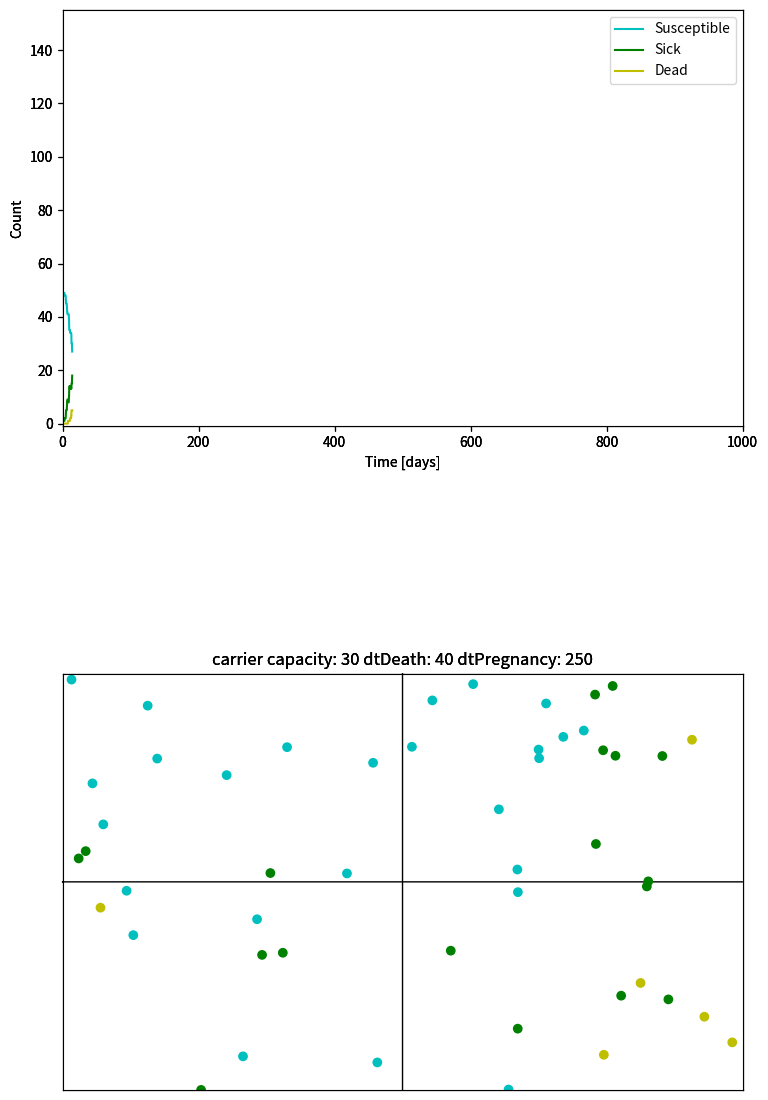

Python code for this plot: (Note: this script raises an exception after producing the figure.)
import numpy as np
import matplotlib.pyplot as plt
import matplotlib.animation as animation
from matplotlib.colors import LinearSegmentedColormap
import matplotlib.gridspec as gridspec
import matplotlib.patches as patches


class ContagionSimulator:

    def __init__(self):
        pass

    def set_params(self, params):
        """
        Set model parameters from dictionary
        """
        self.__dict__.update(params)
        pass

    def initialise(self):
        """
        Initialise buffers for simulation
        """

        nagents = self.nagents

        """
        Initialise agents
        """
        # Position
        self.x = np.random.rand(nagents)
        self.y = np.random.rand(nagents)
        # Cache initial positions
        self.xbak = self.x.copy()
        self.ybak = self.y.copy()
        
        # Direction
        alpha = 2 * np.pi * np.random.rand(nagents)
        self.dx = self.dr * np.sin(alpha)
        self.dy = self.dr * np.cos(alpha)

        # Agent status
        self.isVulnerable = np.ones(nagents, dtype=bool)
        self.isSick = np.zeros(nagents, dtype=bool)
        self.isDead = np.zeros(nagents, dtype=bool)
        self.agentStatus = np.zeros(nagents, dtype=int) # 0 vulnerable, 1 sick, 2 dead
        self.tSick = np.zeros(nagents)

        # Natality
        self.tPregnancy = np.zeros(nagents)

        # Patient zero (literally, because Python starts counting at 0 and not 1 like in MATLAB)
        iseed = 0
        self.isVulnerable[iseed] = False
        self.isSick[iseed] = True
        self.agentStatus[iseed] = 1
        """
        Initialise health status counts
        """
        nt = self.nt
        self.nvulnerable = np.zeros(nt) * np.nan
        self.nsick = np.zeros(nt) * np.nan
        self.ndead = np.zeros(nt) * np.nan
        self.tt = np.arange(nt) / self.tstepsperday
        pass

    def run_simulation(self, fig, save_file="contagion.mp4"):
        # Initialise buffers
        #self.initialise()

        # Create animation from simulation
        self.fig = fig
        self.ani = animation.FuncAnimation(
            self.fig, self.update_plot, interval=100, init_func=self.init_plot,
            blit=True, frames=self.nt, repeat=False
        )
        self.ani.save(save_file)
        plt.show()
        pass

    def check_bdry(self, ia, xnew, ynew):
        """
        Depending on the initial position of the agent compute 
        if his new positions will be out of the allowed boundary
        for sick people the bdry is the squadre [0,1]x[0,1]
        for the others is one of the inner squares: 
        [0, 0.5]x[0, 0.5] [0, 0.5]x[0.5, 1] [0.5, 1]x[0, 0.5] [0.5, 1]x[0.5, 1]
        """
        if self.isSick[ia]:
          hitWall = (xnew > 1) | (xnew < 0) | (ynew > 1) | (ynew < 0)
        else:
          if   (self.ybak[ia] < 0.5  and self.xbak[ia] < 0.5):   #left bottom
            hitWall = (xnew > 1) | (xnew < 0) | (ynew > 1) | (ynew < 0) | \
                      (xnew >= 0.5) | (ynew >= 0.5)
          elif (self.ybak[ia] >= 0.5  and self.xbak[ia] < 0.5):   #left top
            hitWall = (xnew > 1) | (xnew < 0) | (ynew > 1) | (ynew < 0) | \
                      (xnew >= 0.5) | (ynew < 0.5)
          elif (self.ybak[ia] >= 0.5  and self.xbak[ia] >= 0.5):   #right top
            hitWall = (xnew > 1) | (xnew < 0) | (ynew > 1) | (ynew < 0) | \
                      (xnew < 0.5) | (ynew < 0.5)
          elif (self.ybak[ia] < 0.5  and self.xbak[ia] >= 0.5):     #right bottom
            hitWall = (xnew > 1) | (xnew < 0) | (ynew > 1) | (ynew < 0) | \
                      (xnew < 0.5) | (ynew >= 0.5)
          else:        #should never happen
            hitWall = True
            print(ia)
            exit()

        return hitWall

    def take_step(self, ia):
        """
        Let the agent move around one step
        """
        xnew = self.x[ia] + self.dx[ia]
        ynew = self.y[ia] + self.dy[ia]

        # Check for domain boundaries
        hitWall = self.check_bdry(ia, xnew, ynew)
        ntries = 0
        stillTrying = True
        # If the agent is moving outside of the domain
        while hitWall and stillTrying:
            # New random direction vector
            alpha = 2 * np.pi * np.random.rand()
            self.dx[ia] = self.dr * np.sin(alpha)
            self.dy[ia] = self.dr * np.cos(alpha)
            # New location
            xnew = self.x[ia] + self.dx[ia]
            ynew = self.y[ia] + self.dy[ia]
            # If new location is still outside domain: try again
            hitWall = self.check_bdry(ia, xnew, ynew)
            ntries += 1
            if ntries > 100:
                stillTrying = False

        # Update position
        if ~hitWall:
          self.x[ia] = xnew
          self.y[ia] = ynew
        pass

    def stay_put(self, ia):
        """
        Do nothing
        """
        pass

    def check_health(self, ia):
        """
        Check the health status of the agent
        """
        if self.isSick[ia]:
            # Increment sick timer
            self.tSick[ia] += 1
            # If sick timer exceeds time to get better
            if self.tSick[ia] > self.dtDeath:
                # Agent is no longer sick
                self.isSick[ia] = False
                # Agent is dead
                self.isDead[ia] = True
                self.agentStatus[ia] = 2
        else:
          pass

    def check_natural_death(self, ia, it):
        """
        Check the approach of natural death
        """
        prob = np.random.rand()
        if prob < it/self.dtNaturalDeath:
          print(ia, " dead at ", it)
          # Agent is dead
          self.isVulnerable[ia] = False
          self.isSick[ia] = False
          self.isDead[ia] = True
          self.agentStatus[ia] = 2
          self.tPregnancy[ia] = 0
        else:
          pass

    def check_contagion(self, ia):
        """
        Let the agent contaminate others
        """
        if self.isSick[ia]:
            # Compute the distance between the agent and others
            xdist = self.x[ia] - self.x
            ydist = self.y[ia] - self.y
            r = np.sqrt(xdist**2 + ydist**2)
            # All agents within contagion distance
            meetAgents = (r <= self.rcont)
            # Infect those within contagion distance,
            # who are vulnerable (possibly take into account those who are not at home)
            mask_inds = (meetAgents & self.isVulnerable)
            """
            inds = list()
            for i in range(len(mask_inds)):
              if mask_inds[i] == True:
                inds.append(i)
            """
            # extract the indices of the agents who are going to be infected
            inds = np.where(mask_inds == True) 
            # each of them gets infected
            for ind in inds:
              # take into account an efficiency of the infection != 1
              prob = np.random.rand()
              if prob < self.pContagion:
                self.isVulnerable[ind] = False
                self.isSick[ind] = True
                self.agentStatus[ind] = 1
                self.tPregnancy[ind] = 0

    def check_pregnancy(self, ia):
        """
        check pregnancy
        """
        if self.isVulnerable[ia]:
          # Increment pregnancy timer
          self.tPregnancy[ia] += 1
          # Check pregnancy timer
          if self.tPregnancy[ia] == self.dtPregnancy:
            # print("conclusion of pregnancy for", ia)
            # Restore pregnancy timer to 0
            self.tPregnancy[ia] = 0
            # check probability
            prob = np.random.rand()
            if prob > ((self.isVulnerable.sum() + \
                        self.isSick.sum()) / self.carriercapacity):
              print("successfull pregnancy for", ia)
              # add offspring
              self.nagents += self.noffspring
              # Position
              self.x = np.append(self.x, np.ones(self.noffspring) * self.x[ia])
              self.y = np.append(self.y, np.ones(self.noffspring) * self.y[ia])
              # Cache initial positions
              self.xbak = np.append(self.xbak, np.ones(self.noffspring) * self.xbak[ia])
              self.ybak = np.append(self.ybak, np.ones(self.noffspring) * self.ybak[ia])
              # Direction
              alpha = 2 * np.pi * np.random.rand(self.nagents)
              self.dx = self.dr * np.sin(alpha)
              self.dy = self.dr * np.cos(alpha)
              # Agent status
              self.isVulnerable = np.append(self.isVulnerable, np.ones(self.noffspring, dtype=bool))
              self.isSick = np.append(self.isSick, np.zeros(self.noffspring, dtype=bool))
              self.isDead = np.append(self.isDead, np.zeros(self.noffspring, dtype=bool))
              self.agentStatus = np.append(self.agentStatus, np.zeros(self.noffspring, dtype=int))
              self.tSick = np.append(self.tSick, np.zeros(self.noffspring))
              
              # Natality
              self.tPregnancy = np.append(self.tPregnancy, np.zeros(self.noffspring))          


    def count_cases(self, it):
        """
        Count the number of agents
        """
        self.nvulnerable[it] = self.isVulnerable.sum()
        self.nsick[it] = self.isSick.sum()
        self.ndead[it] = self.isDead.sum()
        nall = self.nvulnerable[it] + self.nsick[it] + self.ndead[it]
        if nall != self.nagents:
            print("Counts don't add up", nall, " ", self.nagents)
            self.break_simulation = True
        pass

    def simulation_step(self, it):
        """
        Perform one simulation step
        """

        # Loop over all agents
        for ia in range(self.nagents):  
            # Reset nextMove
            if self.isDead[ia]:
              nextMove = "stay_put"
            else:
              nextMove = "take_step"
            
            # print(f"Next action of agent {ia} at ({x[ia]}, {y[ia]}): {nextMove}")

            # If the nextMove is not defined (should never happen)
            if nextMove is None:
                print(it, ia)
                exit()

            # Call the method corresponding to nextMove
            move = getattr(self, nextMove)
            move(ia)

            # Check health status
            self.check_health(ia)

            #check pregnancy status
            self.check_pregnancy(ia)

            # Contaminate others
            self.check_contagion(ia)

            #check natural death
            #self.check_natural_death(ia, it)

        # Count cases
        self.count_cases(it)
        pass

    def init_plot(self):
        """
        Initialise the animation window
        """
        # Initialise buffers
        self.initialise()
        # Plot lines that divide the domain
        line1 = patches.ConnectionPatch(xyA=(0,0.5), xyB=(1,0.5), coordsA="data", coordsB="data", color="black")
        line2 = patches.ConnectionPatch(xyA=(0.5,0), xyB=(0.5,1), coordsA="data", coordsB="data", color="black")
        # Health status colours
        self.colours = ["c", "g", "y"]
        cm = LinearSegmentedColormap.from_list("agent_colours", self.colours, N=3)

        # Plotting panels
        gs = gridspec.GridSpec(ncols=1, nrows=4, figure=self.fig)

        # Panel 1: time series of health status
        self.ax_plt = self.fig.add_subplot(gs[:2])
        # Number of vulnerable agents
        self.nvulnerable_plt, = self.ax_plt.plot(self.tt[0], self.nvulnerable[0], "-", c="c", label="Susceptible")
        # Number of sick agents
        self.nsick_plt, = self.ax_plt.plot(self.tt[0], self.nsick[0], "-", c="g", label="Sick")
        # Number of dead agents
        self.ndead_plt, = self.ax_plt.plot(self.tt[0], self.ndead[0], "-", c="y", label="Dead")
        # Format axes
        self.ax_plt.set_xlim((0, self.nt / self.tstepsperday))
        self.ax_plt.set_ylim((-1, 3.1*self.nagents)) # here you need n times * self.nagents to cope with the newborns
        self.ax_plt.legend(ncol=1, loc="upper right")
        self.ax_plt.set_ylabel("Count")
        self.ax_plt.set_xlabel("Time [days]")

        # Panel 2: scatter plot of agents
        self.ax_sct = self.fig.add_subplot(gs[2:])
        # Add lines
        self.ax_sct.add_patch(line1)
        self.ax_sct.add_patch(line2)
        # Plot agents
        self.sct = self.ax_sct.scatter(self.x, self.y, c=self.agentStatus, cmap=cm, vmin=0, vmax=2)
        # Format axes
        self.ax_sct.set_xlim((0, 1))
        self.ax_sct.set_ylim((0, 1))
        self.ax_sct.set_xticks([])
        self.ax_sct.set_yticks([])
        self.ax_sct.set_title("\ncarrier capacity: " + str(self.carriercapacity) + " dtDeath: " + str(self.dtDeath) + " dtPregnancy: " + str(self.dtPregnancy))
        self.fig.tight_layout()
        self.fig.subplots_adjust(top=0.95, bottom=0.05, left=0.1, right=0.95)

        return self.nvulnerable_plt, self.nsick_plt, self.ndead_plt, self.sct,

    def update_plot(self, it):
        # Do one simulation step
        self.simulation_step(it)
        # Agent coordinates
        pos = np.c_[self.x, self.y]
        # Update agent positions
        self.sct.set_offsets(pos)
        # Update agent colours
        self.sct.set_array(self.agentStatus)
        # Update time series
        self.nvulnerable_plt.set_data(self.tt[:it], self.nvulnerable[:it])
        self.nsick_plt.set_data(self.tt[:it], self.nsick[:it])
        self.ndead_plt.set_data(self.tt[:it], self.ndead[:it])

        return self.nvulnerable_plt, self.nsick_plt, self.ndead_plt, self.sct,


if __name__ == "__main__":

    params = {
        # Model parameters
        "nagents": 50,             # No. of agents
        "carriercapacity": 30,     # carrier capacity of the environment
        "tstepsperday": 5,         # No. of time steps per day (affects display only)
        "nt": 5000,                # No. of time steps of simulation (~1 year)               1500
        "dtDeath": 40,             # Time after which agents die from disease (6-8 days)     50
        "dtNaturalDeath": 3600*5,  # Time after which agents die from causes other than disease (~10 years)   3600*5  
        "dtPregnancy": 250,        # How long a pregnancy takes (~50 days)                   250
        "pPregnancy": 0.4,         # probability the pregnancy is successfull (no longer used once the carrier capacity has been introduced)
        "pContagion": 0.5,         # probability the contagion is effective                
        "noffspring": 4,           # How much offspring (3-5)
        "rcont": .04,              # Distance below which agents pass on disease
        "dr": .02,                 # Step length per time step
    }

simulator = ContagionSimulator()
simulator.set_params(params)

simulator.run_simulation(plt.figure(figsize=(8,12)))